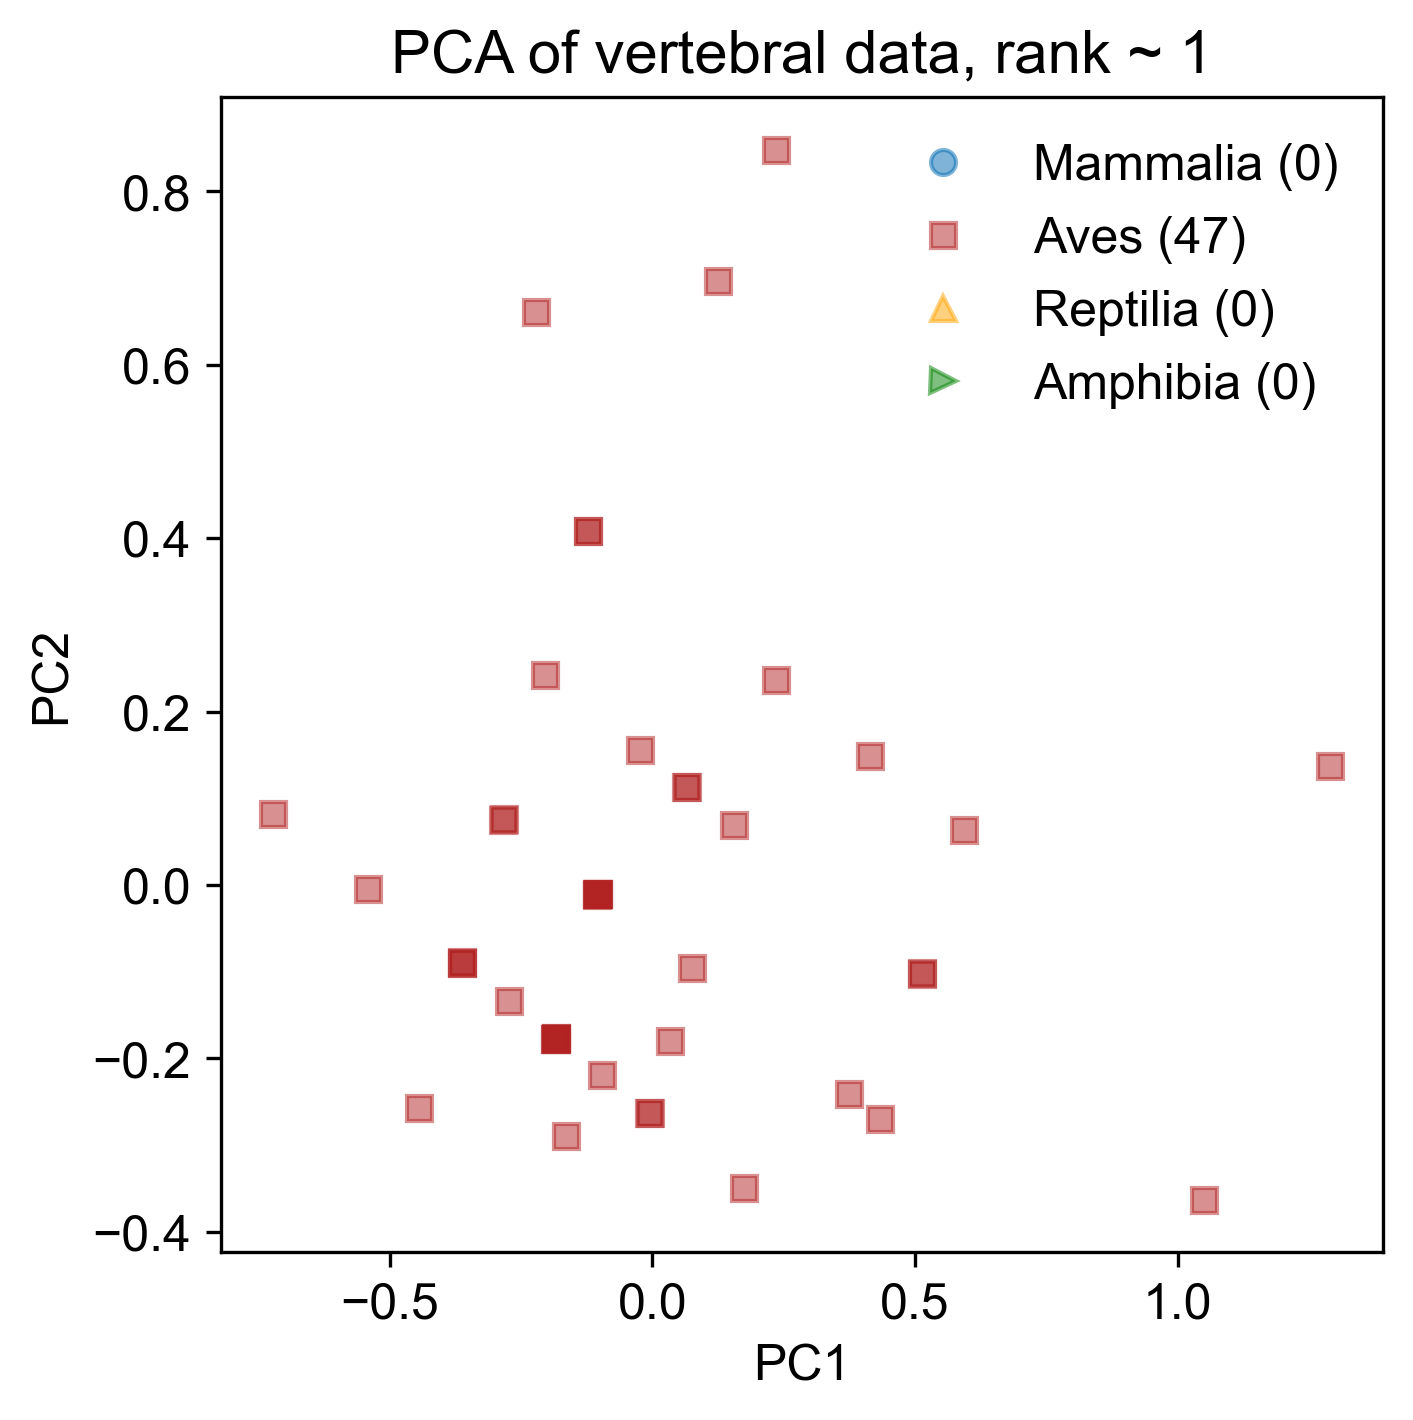

The table this chart was drawn from, first rows:
4.335174093199503642e-01, -2.698332252623091287e-01, -4.112524357205801784e-02, -2.201976949438358075e-02, -2.216190504465451565e-16
1.290509055953352746e+00, 1.367272509544145698e-01, -1.554145649782250234e-02, 4.984804637649706271e-03, -2.216190504465466356e-16
-1.846081903972238702e-01, -1.771884676464121344e-01, 2.684145800735547507e-03, -1.180762013573645811e-02, -2.216190504465458467e-16
-3.626472902673849585e-01, -9.041121763242809806e-02, -5.181429002789238875e-02, -5.093420679050974717e-03, -2.216190504465459946e-16
-2.826708805364928634e-01, 7.562273525363411020e-02, -4.931351362056696219e-02, -9.971655042443990438e-03, -2.216190504465459700e-16
-3.626472902673849585e-01, -9.041121763242804255e-02, -5.181429002789238875e-02, -5.093420679050974717e-03, -2.216190504465459946e-16
-1.036187890103366371e-01, -1.087913078984556296e-02, -4.812458055467176699e-02, -1.803401069402522580e-02, -2.216190504465455509e-16
-1.836152749894099101e-01, -1.763615800179321735e-01, -4.719281917706909940e-02, 7.045531823753253819e-03, -2.216190504465464137e-16
-2.731262635663522786e-01, -1.335242747396739593e-01, -5.036168904871275720e-02, -4.074271466245240302e-03, -2.216190504465459946e-16
2.350480311034464920e-01, 8.480332232122671510e-01, 4.594955832164792503e-02, -2.593139990460035030e-02, -2.216190504465462165e-16
-3.626874427637473142e-01, -8.930821031647677433e-02, -4.494921445803626292e-02, 3.530919562971995829e-02, -2.216190504465478189e-16
-2.846968638484831393e-01, 7.507196731262555378e-02, 5.730549190489841321e-02, -7.275342652652416232e-03, -2.216190504465462658e-16
-1.056347341982363103e-01, -1.170565055984201276e-02, 5.677815607832959605e-02, -2.543835238142641564e-02, -2.216190504465453783e-16
-6.087690009291724276e-03, -2.631386461026744006e-01, 3.481850247915718732e-02, 6.055737503112002852e-03, -2.216190504465464630e-16
3.340573017292237934e-02, -1.805810721118641937e-01, 6.072132835745572277e-02, -7.493397997794347745e-03, -2.216190504465459946e-16
-5.586213243339462758e-03, -2.628630782029283686e-01, 9.021885544022858333e-03, 1.043198644426047636e-02, -2.216190504465465863e-16
-1.836052368653193489e-01, -1.766373318469199594e-01, -4.890908806953313953e-02, -3.055122253439507621e-03, -2.216190504465459946e-16
-1.856312201773095971e-01, -1.771880997879285158e-01, 5.770991745593226363e-02, -3.588098636479389986e-04, -2.216190504465462904e-16
-1.856111439291283915e-01, -1.777396034459041707e-01, 5.427737967100417643e-02, -2.056011801803339992e-02, -2.216190504465454030e-16
1.247097255279364103e-01, 6.966462254076033478e-01, 7.219373629830770633e-02, -5.567822739033245240e-03, -2.216190504465469807e-16
-4.446296070620859298e-01, -2.575474421174742679e-01, 4.887140130531952842e-02, -1.772018208025186170e-02, -2.216190504465454523e-16
1.543766443425352020e-01, 6.892907574020798456e-02, 1.230716946620964009e-02, -9.425136359718248869e-03, -2.216190504465460932e-16
-1.227481754469807312e-01, 4.085178965127214679e-01, -3.916315412852407890e-02, 1.057383846234822775e-02, -2.216190504465472272e-16
7.437012023937136784e-02, -9.627762165889060253e-02, 1.495519973627632872e-02, 2.575506023525292801e-02, -2.216190504465474737e-16
-7.217343506034206158e-01, 8.148987499706367155e-02, -6.031460074342241337e-03, -1.792251541257084899e-02, -2.216190504465456741e-16
-1.846081903972238702e-01, -1.771884676464120789e-01, 2.684145800735531027e-03, -1.180762013573645464e-02, -2.216190504465456988e-16
-9.613026972445810892e-02, -2.197496532371988887e-01, 6.259505622003994074e-02, 2.086164750354325970e-02, -2.216190504465471779e-16
-1.654171881580736581e-01, -2.892230497732661831e-01, 2.819877517530957819e-02, -1.306531909344559733e-02, -2.216190504465455755e-16
6.534705628336395788e-02, 1.125934525761878441e-01, -1.322577955564029767e-02, 4.032617445817196153e-03, -2.216190504465466356e-16
1.734558401587260879e-01, -3.490891924174203687e-01, 1.192708750238211796e-02, 1.247028486987193999e-02, -2.216190504465465863e-16
-1.036489033826084732e-01, -1.005187530288216731e-02, -4.297577387727965353e-02, 1.226795153755294403e-02, -2.216190504465468821e-16
-2.218037809940635319e-01, 6.605022117842879181e-01, -4.128384857202196945e-02, -6.443348403849013910e-03, -2.216190504465468081e-16
3.738266873253114353e-01, -2.408154356492443471e-01, -4.037737532269639745e-02, -1.259854821893365527e-02, -2.216190504465455509e-16
1.049617025725134711e+00, -3.630287508192149293e-01, 2.168437258061381781e-02, -2.953560646323914393e-02, -2.216190504465447374e-16
4.144080991314879059e-01, 1.490122983822823599e-01, -3.559635493083841001e-02, -1.361322849239559978e-02, -2.216190504465459207e-16
5.134737428026614481e-01, -1.032477687182715709e-01, -3.519192937980455266e-02, -6.696695703391129101e-03, -2.216190504465459700e-16
5.934300762853722544e-01, 6.333768782576602863e-02, -2.925861518755108054e-02, 8.626378087601331221e-03, -2.216190504465468574e-16
-1.046618950386035835e-01, -1.032725927338645593e-02, 1.033372888545304111e-02, 1.361610773244876019e-02, -2.216190504465470053e-16
-2.037375768338677839e-01, 2.422085596561553145e-01, 1.164557222688321347e-02, 1.680022902063699197e-02, -2.216190504465474491e-16
-5.416893436694504294e-01, -4.185103417936129194e-03, -5.471949198625165878e-02, -7.131719104662439211e-03, -2.216190504465459700e-16
-1.056849248186893103e-01, -1.032689141490294657e-02, 6.535950054064976200e-02, 2.506491800453727534e-02, -2.216190504465475970e-16
-1.227381373228901007e-01, 4.082421446837337653e-01, -4.087942302098811903e-02, 4.731843851554654382e-04, -2.216190504465468081e-16
-1.056748866945987075e-01, -1.060264324389073934e-02, 6.364323164818572187e-02, 1.496426392734451390e-02, -2.216190504465471779e-16
-2.468548530771159238e-02, 1.557066936126755563e-01, 1.283450529277844164e-02, 8.737873369055753139e-03, -2.216190504465469807e-16
5.134335903062989814e-01, -1.021447614023203165e-01, -2.832685380994841295e-02, 3.370592060537980217e-02, -2.216190504465477449e-16
2.348244164671076384e-01, 2.360658520129794991e-01, -5.839864384207203545e-03, 2.037484044961538482e-02, -2.216190504465475230e-16
6.431398837918758660e-02, 1.128695722636591098e-01, 4.351626099202045989e-02, 2.558208179509847968e-02, -2.216190504465476956e-16
